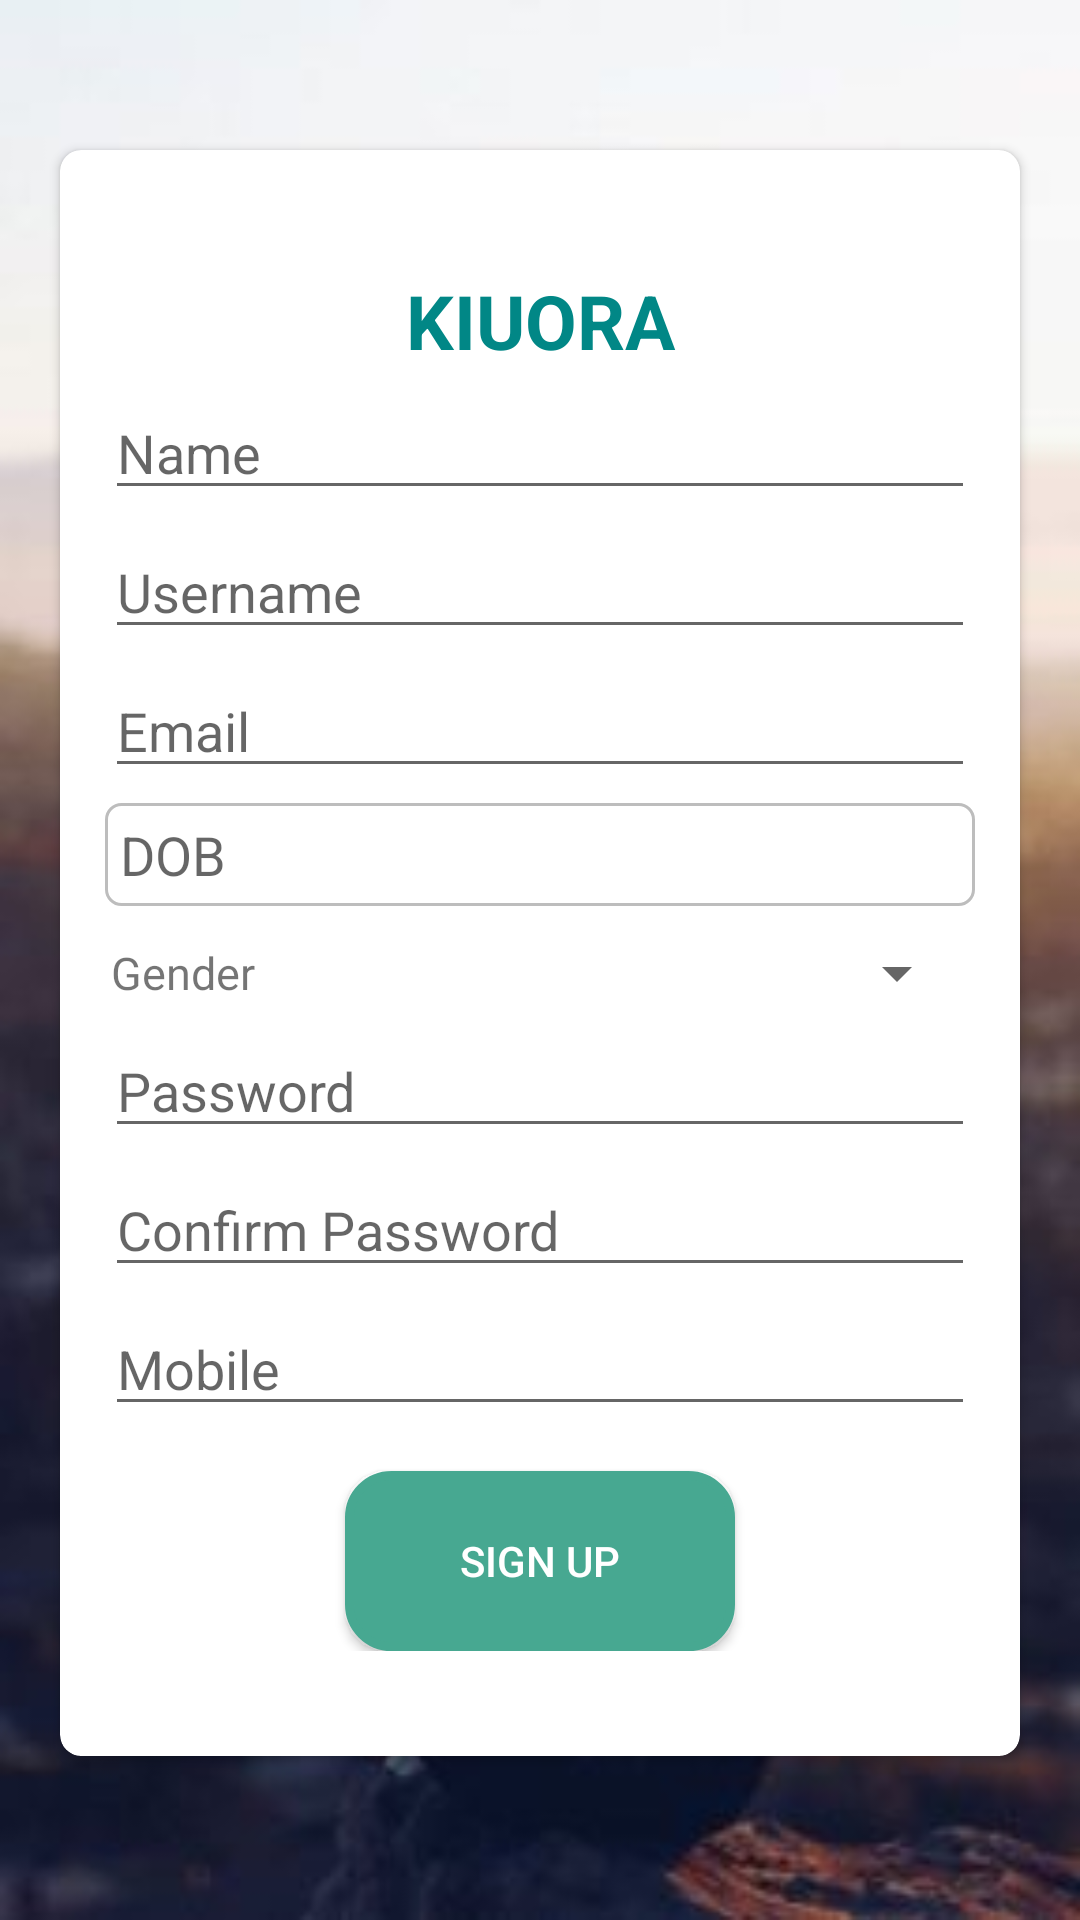

Reconstruct the res/layout file that produces this screen, plus the resources it refers to.
<!-- AndroidManifest.xml: application theme AppTheme -->
<!-- res/layout/activity_signup.xml -->
<?xml version="1.0" encoding="utf-8"?>
<ScrollView xmlns:android="http://schemas.android.com/apk/res/android"
    xmlns:app="http://schemas.android.com/apk/res-auto"
    xmlns:tools="http://schemas.android.com/tools"
    android:layout_width="match_parent"
    android:layout_height="match_parent"
    android:animateLayoutChanges="true"
    android:background="@color/white"
    android:fillViewport="true"
    tools:context=".Signup">

    <RelativeLayout
        android:layout_width="match_parent"
        android:layout_height="match_parent"
        android:animateLayoutChanges="true"
        android:background="@drawable/back">

        

        <android.support.v7.widget.CardView
            android:layout_width="match_parent"
            android:layout_height="wrap_content"
            android:layout_marginLeft="20dp"
            android:layout_marginTop="50dp"
            android:layout_marginRight="20dp"
            app:cardCornerRadius="7dp">

            <LinearLayout
                android:layout_width="match_parent"
                android:layout_height="match_parent"
                android:layout_gravity="center"
                android:layout_marginTop="20dp"
                android:layout_marginBottom="20dp"
                android:gravity="center"
                android:orientation="vertical"
                android:padding="15dp">

                <TextView
                    android:layout_width="match_parent"
                    android:layout_height="wrap_content"
                    android:gravity="center"
                    android:padding="5dp"
                    android:text="KIUORA"
                    android:textColor="@color/colorPrimary"
                    android:textSize="25dp"
                    android:textStyle="bold" />


                <EditText
                    android:id="@+id/namesignup"
                    android:layout_width="match_parent"
                    android:layout_height="wrap_content"
                    android:layout_marginBottom="5dp"
                    android:hint="Name" />

                <EditText
                    android:id="@+id/usernamesignup"
                    android:layout_width="match_parent"
                    android:layout_height="wrap_content"
                    android:layout_marginBottom="5dp"
                    android:hint="Username" />

                <EditText
                    android:id="@+id/emailsignup"
                    android:layout_width="match_parent"
                    android:layout_height="wrap_content"
                    android:hint="Email"
                    android:layout_marginBottom="5dp"
                    android:inputType="textEmailAddress" />

                <EditText

                    android:layout_width="match_parent"
                    android:layout_height="wrap_content"
                    android:focusable="false"
                    android:id="@+id/dobsignup"
                    android:hint="DOB"
                    android:layout_marginBottom="5dp"
                    android:background="@drawable/edit_text_border"
                    android:padding="5dp"
                    android:layout_gravity="center"/>

                <LinearLayout
                    android:layout_width="match_parent"
                    android:layout_height="wrap_content"
                    android:layout_marginTop="5dp"
                    android:layout_marginBottom="5dp"
                    android:padding="2dp">

                    <TextView
                        android:layout_width="wrap_content"
                        android:layout_height="wrap_content"
                        android:gravity="center"
                        android:text="Gender"
                        android:textSize="15dp" />

                    <Spinner
                        android:id="@+id/spinner_gender"
                        android:layout_width="match_parent"
                        android:layout_height="match_parent">

                    </Spinner>
                </LinearLayout>

                <EditText
                    android:id="@+id/passwordsignup"
                    android:layout_width="match_parent"
                    android:layout_height="wrap_content"
                    android:hint="Password"
                    android:layout_marginBottom="5dp"
                    android:inputType="textPassword" />

                <EditText
                    android:id="@+id/confirmpassword"
                    android:layout_width="match_parent"
                    android:layout_height="wrap_content"
                    android:hint="Confirm Password"
                    android:layout_marginBottom="5dp"
                    android:inputType="textPassword" />
                <EditText
                    android:id="@+id/number"
                    android:layout_marginBottom="5dp"
                    android:layout_width="match_parent"
                    android:layout_height="wrap_content"
                    android:hint="Mobile "
                    android:inputType="numberSigned" />

                <Button
                    android:layout_width="130dp"
                    android:layout_height="wrap_content"
                    android:layout_marginTop="10dp"
                    android:background="@drawable/submitbutton"
                    android:text="Sign up"
                    android:id="@+id/signupbtn"
                    android:textColor="@color/white" />

            </LinearLayout>

        </android.support.v7.widget.CardView>

    </RelativeLayout>
</ScrollView>
<!-- resources referenced by this layout -->
<resources>
  <color name="colorPrimary">#018786</color>
  <color name="white">@android:color/white</color>
  <!-- drawable back: jpg bitmap (drawable, 10045 bytes) -->
  <!-- drawable edit_text_border (drawable) -->
  <?xml version="1.0" encoding="utf-8"?>
  <shape xmlns:android="http://schemas.android.com/apk/res/android"
      android:shape="rectangle">
      <stroke
          android:width="1dp"
          android:color="#bdbdbd"/>
  
      <corners android:radius="5dp"/>
  </shape>
  <!-- drawable submitbutton (drawable) -->
  <?xml version="1.0" encoding="utf-8"?>
  <shape xmlns:android="http://schemas.android.com/apk/res/android" android:shape="rectangle" >
      <corners
          android:radius="14dp"
          />
      <gradient
          android:angle="45"
          android:centerX="35%"
          android:centerColor="#47A891"
          android:startColor="#47A891"
          android:endColor="#47A891"
          android:type="linear"
          />
      <padding
          android:left="0dp"
          android:top="0dp"
          android:right="0dp"
          android:bottom="0dp"
          />
      <size
          android:width="270dp"
          android:height="60dp"
          />
      <stroke
          android:width="3dp"
          android:color="#47A891"
          />
  </shape>
  <style name="AppTheme" parent="Theme.AppCompat.Light.DarkActionBar">
          
          <item name="colorPrimary">@color/colorPrimary</item>
          <item name="colorPrimaryDark">@color/colorPrimaryDark</item>
          <item name="colorAccent">@color/colorAccent</item>
      </style>
  <color name="colorPrimaryDark">#99323232</color>
  <color name="colorAccent">#018786</color>
</resources>
